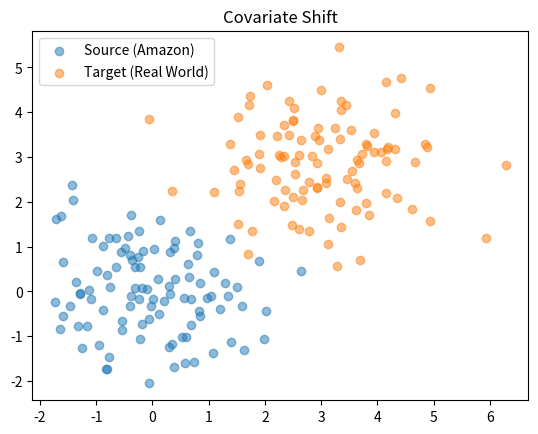

Python code for this plot:
import numpy as np
import matplotlib.pyplot as plt

# 1. Mock Data
# Source: Gaussian centered at 0
source_data = np.random.normal(0, 1, (100, 2))
# Target: Gaussian centered at 3 (Shifted)
target_data = np.random.normal(3, 1, (100, 2))

# 2. Visualize
plt.scatter(source_data[:,0], source_data[:,1], label='Source (Amazon)', alpha=0.5)
plt.scatter(target_data[:,0], target_data[:,1], label='Target (Real World)', alpha=0.5)
plt.legend()
plt.title("Covariate Shift")
plt.show()

# 3. Simple MMD (Mean Squared Difference of Centers)
mean_source = np.mean(source_data, axis=0)
mean_target = np.mean(target_data, axis=0)

mmd = np.sum((mean_source - mean_target)**2)
print(f"Distance between domains: {mmd:.4f}")

# If we train on Blue and test on Orange without adaptation, accuracy will crash.